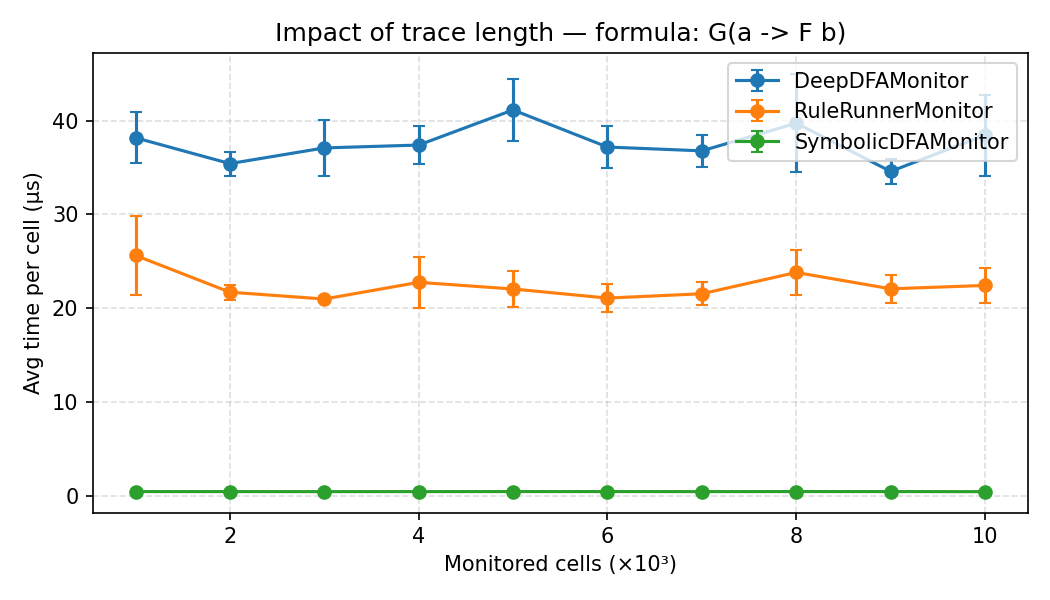

Data behind this chart, as committed beside it:
monitor_name, formula_name, n_leaves, trace_length, n_traces, n_repeats, mean_s_per_cell, std_s_per_cell, device
SymbolicDFAMonitor, response, 2, 1000, 100, 7, 4.418858428562089e-07, 5.819879709125065e-09, cuda
SymbolicDFAMonitor, response, 2, 2000, 100, 7, 4.4097301857196466e-07, 7.323574783240568e-09, cuda
SymbolicDFAMonitor, response, 2, 3000, 100, 7, 4.37325916666504e-07, 5.006664835115753e-09, cuda
SymbolicDFAMonitor, response, 2, 4000, 100, 7, 4.408592603572613e-07, 4.262242128718321e-09, cuda
SymbolicDFAMonitor, response, 2, 5000, 100, 7, 4.4245920714287687e-07, 3.923085998687993e-09, cuda
SymbolicDFAMonitor, response, 2, 6000, 100, 7, 4.43287769047683e-07, 4.760954475382518e-09, cuda
SymbolicDFAMonitor, response, 2, 7000, 100, 7, 4.3882924632651673e-07, 6.874089430175523e-09, cuda
SymbolicDFAMonitor, response, 2, 8000, 100, 7, 4.44262401428708e-07, 1.0022907509075219e-08, cuda
SymbolicDFAMonitor, response, 2, 9000, 100, 7, 4.4296659571421245e-07, 3.5547144533541684e-09, cuda
SymbolicDFAMonitor, response, 2, 10000, 100, 7, 4.3446844214291305e-07, 3.3806740344482196e-09, cuda
RuleRunnerMonitor, response, 2, 1000, 100, 7, 2.5621588218571434e-05, 4.215389508399331e-06, cuda
RuleRunnerMonitor, response, 2, 2000, 100, 7, 2.169942642714237e-05, 8.041232262709523e-07, cuda
RuleRunnerMonitor, response, 2, 3000, 100, 7, 2.0970514726666462e-05, 3.462140633658226e-07, cuda
RuleRunnerMonitor, response, 2, 4000, 100, 7, 2.2750737660000236e-05, 2.736228658383772e-06, cuda
RuleRunnerMonitor, response, 2, 5000, 100, 7, 2.203850016599985e-05, 1.9430092573560523e-06, cuda
RuleRunnerMonitor, response, 2, 6000, 100, 7, 2.1071643246428787e-05, 1.4941638535023287e-06, cuda
RuleRunnerMonitor, response, 2, 7000, 100, 7, 2.1531178875510315e-05, 1.2466813519147321e-06, cuda
RuleRunnerMonitor, response, 2, 8000, 100, 7, 2.380399657125013e-05, 2.3623371276518113e-06, cuda
RuleRunnerMonitor, response, 2, 9000, 100, 7, 2.20600245944445e-05, 1.5186741071588686e-06, cuda
RuleRunnerMonitor, response, 2, 10000, 100, 7, 2.2417980976571535e-05, 1.858786740179926e-06, cuda
DeepDFAMonitor, response, 2, 1000, 100, 7, 3.8161409248571415e-05, 2.7309467219792615e-06, cuda
DeepDFAMonitor, response, 2, 2000, 100, 7, 3.5407918200712954e-05, 1.2716449815065454e-06, cuda
DeepDFAMonitor, response, 2, 3000, 100, 7, 3.707884249333282e-05, 3.0203939762555398e-06, cuda
DeepDFAMonitor, response, 2, 4000, 100, 7, 3.738454453535756e-05, 2.0300182068211995e-06, cuda
DeepDFAMonitor, response, 2, 5000, 100, 7, 4.1127938937999976e-05, 3.3091285870610756e-06, cuda
DeepDFAMonitor, response, 2, 6000, 100, 7, 3.7171498803571534e-05, 2.2063008298053758e-06, cuda
DeepDFAMonitor, response, 2, 7000, 100, 7, 3.676674757163245e-05, 1.67321881903023e-06, cuda
DeepDFAMonitor, response, 2, 8000, 100, 7, 3.971567670446445e-05, 5.255190008644407e-06, cuda
DeepDFAMonitor, response, 2, 9000, 100, 7, 3.4573444926507884e-05, 1.2878187893259193e-06, cuda
DeepDFAMonitor, response, 2, 10000, 100, 7, 3.84352711237143e-05, 4.297421703202271e-06, cuda
